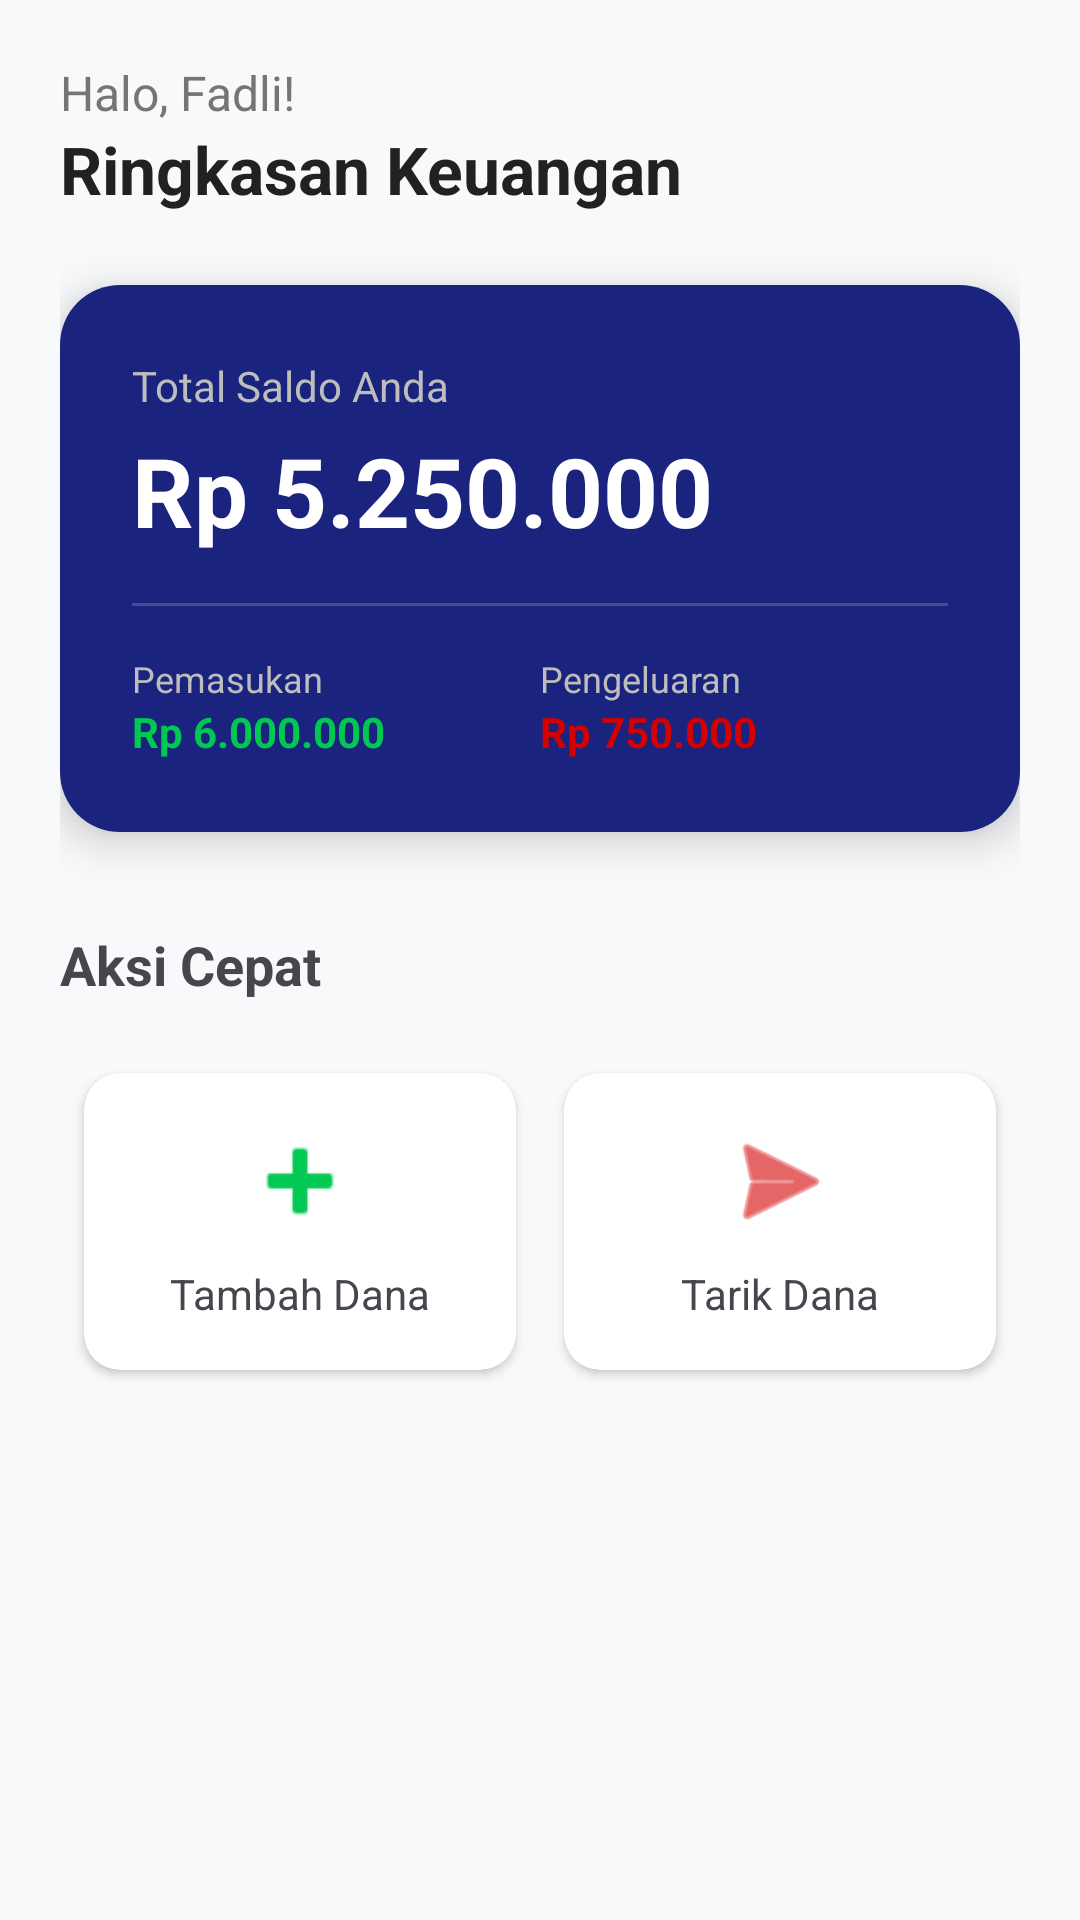

Write the Android layout XML for this screen, with the resource values it uses.
<!-- AndroidManifest.xml: application theme Theme.FadliZuhriPutraAshary_241111023 -->
<!-- res/layout/fragment_home.xml -->
<?xml version="1.0" encoding="utf-8"?>
<androidx.core.widget.NestedScrollView xmlns:android="http://schemas.android.com/apk/res/android"
    xmlns:app="http://schemas.android.com/apk/res-auto"
    android:layout_width="match_parent"
    android:layout_height="match_parent"
    android:background="@color/background">

    <LinearLayout
        android:layout_width="match_parent"
        android:layout_height="wrap_content"
        android:orientation="vertical"
        android:padding="20dp">

        <TextView
            android:layout_width="wrap_content"
            android:layout_height="wrap_content"
            android:text="Halo, Fadli!"
            android:textSize="16sp"
            android:textColor="@color/text_secondary" />

        <TextView
            android:layout_width="wrap_content"
            android:layout_height="wrap_content"
            android:text="Ringkasan Keuangan"
            android:textSize="22sp"
            android:textStyle="bold"
            android:textColor="@color/text_primary"
            android:layout_marginBottom="24dp"/>

        <androidx.cardview.widget.CardView
            android:layout_width="match_parent"
            android:layout_height="wrap_content"
            app:cardCornerRadius="20dp"
            app:cardElevation="8dp">

            <LinearLayout
                android:layout_width="match_parent"
                android:layout_height="wrap_content"
                android:orientation="vertical"
                android:padding="24dp"
                android:background="@color/primary">

                <TextView
                    android:layout_width="wrap_content"
                    android:layout_height="wrap_content"
                    android:text="Total Saldo Anda"
                    android:textColor="#BDBDBD"
                    android:textSize="14sp" />

                <TextView
                    android:id="@+id/tvTotalBalance"
                    android:layout_width="wrap_content"
                    android:layout_height="wrap_content"
                    android:text="Rp 5.250.000"
                    android:textSize="32sp"
                    android:textStyle="bold"
                    android:textColor="@color/white"
                    android:layout_marginTop="4dp"/>

                <View
                    android:layout_width="match_parent"
                    android:layout_height="1dp"
                    android:background="#30FFFFFF"
                    android:layout_marginVertical="16dp"/>

                <LinearLayout
                    android:layout_width="match_parent"
                    android:layout_height="wrap_content"
                    android:orientation="horizontal">

                    <LinearLayout
                        android:layout_width="0dp"
                        android:layout_height="wrap_content"
                        android:layout_weight="1"
                        android:orientation="vertical">
                        <TextView
                            android:layout_width="wrap_content"
                            android:layout_height="wrap_content"
                            android:text="Pemasukan"
                            android:textColor="#BDBDBD"
                            android:textSize="12sp"/>
                        <TextView
                            android:id="@+id/tvIncome"
                            android:layout_width="wrap_content"
                            android:layout_height="wrap_content"
                            android:text="Rp 6.000.000"
                            android:textColor="@color/income"
                            android:textStyle="bold"/>
                    </LinearLayout>

                    <LinearLayout
                        android:layout_width="0dp"
                        android:layout_height="wrap_content"
                        android:layout_weight="1"
                        android:orientation="vertical">
                        <TextView
                            android:layout_width="wrap_content"
                            android:layout_height="wrap_content"
                            android:text="Pengeluaran"
                            android:textColor="#BDBDBD"
                            android:textSize="12sp"/>
                        <TextView
                            android:id="@+id/tvExpense"
                            android:layout_width="wrap_content"
                            android:layout_height="wrap_content"
                            android:text="Rp 750.000"
                            android:textColor="@color/expense"
                            android:textStyle="bold"/>
                    </LinearLayout>
                </LinearLayout>
            </LinearLayout>
        </androidx.cardview.widget.CardView>

        <TextView
            android:layout_width="wrap_content"
            android:layout_height="wrap_content"
            android:text="Aksi Cepat"
            android:textStyle="bold"
            android:textSize="18sp"
            android:layout_marginTop="32dp"
            android:layout_marginBottom="16dp"/>

        <GridLayout
            android:layout_width="match_parent"
            android:layout_height="wrap_content"
            android:columnCount="2"
            android:alignmentMode="alignMargins"
            android:columnOrderPreserved="false">

            <androidx.cardview.widget.CardView
                android:id="@+id/btnTambahDana"
                android:layout_width="0dp"
                android:layout_height="wrap_content"
                android:layout_columnWeight="1"
                android:layout_margin="8dp"
                android:clickable="true"
                android:focusable="true"
                android:foreground="?attr/selectableItemBackground"
                app:cardCornerRadius="12dp"
                app:cardElevation="2dp">
                <LinearLayout
                    android:layout_width="match_parent"
                    android:layout_height="wrap_content"
                    android:orientation="vertical"
                    android:padding="16dp"
                    android:gravity="center">
                    <ImageView
                        android:layout_width="40dp"
                        android:layout_height="40dp"
                        android:src="@android:drawable/ic_input_add"
                        app:tint="@color/income"/>
                    <TextView
                        android:layout_width="wrap_content"
                        android:layout_height="wrap_content"
                        android:text="Tambah Dana"
                        android:layout_marginTop="8dp"
                        android:textSize="14sp"/>
                </LinearLayout>
            </androidx.cardview.widget.CardView>

            <androidx.cardview.widget.CardView
                android:id="@+id/btnTarikDana"
                android:layout_width="0dp"
                android:layout_height="wrap_content"
                android:layout_columnWeight="1"
                android:layout_margin="8dp"
                android:clickable="true"
                android:focusable="true"
                android:foreground="?attr/selectableItemBackground"
                app:cardCornerRadius="12dp"
                app:cardElevation="2dp">
                <LinearLayout
                    android:layout_width="match_parent"
                    android:layout_height="wrap_content"
                    android:orientation="vertical"
                    android:padding="16dp"
                    android:gravity="center">
                    <ImageView
                        android:layout_width="40dp"
                        android:layout_height="40dp"
                        android:src="@android:drawable/ic_menu_send"
                        app:tint="@color/expense"/>
                    <TextView
                        android:layout_width="wrap_content"
                        android:layout_height="wrap_content"
                        android:text="Tarik Dana"
                        android:layout_marginTop="8dp"
                        android:textSize="14sp"/>
                </LinearLayout>
            </androidx.cardview.widget.CardView>
        </GridLayout>

    </LinearLayout>
</androidx.core.widget.NestedScrollView>
<!-- resources referenced by this layout -->
<resources>
  <color name="background">#F8F9FA</color>
  <color name="expense">#D50000</color>
  <color name="income">#00C853</color>
  <color name="primary">#1A237E</color>
  <color name="text_primary">#212121</color>
  <color name="text_secondary">#757575</color>
  <color name="white">#FFFFFFFF</color>
  <style name="Theme.FadliZuhriPutraAshary_241111023" parent="Base.Theme.FadliZuhriPutraAshary_241111023" />
  <style name="Base.Theme.FadliZuhriPutraAshary_241111023" parent="Theme.Material3.DayNight">
          
          <item name="colorPrimary">@color/primary</item>
          <item name="colorPrimaryDark">@color/primary_dark</item>
          <item name="colorAccent">@color/accent</item>
      </style>
  <color name="primary_dark">#0D47A1</color>
  <color name="accent">#FFD600</color>
</resources>
